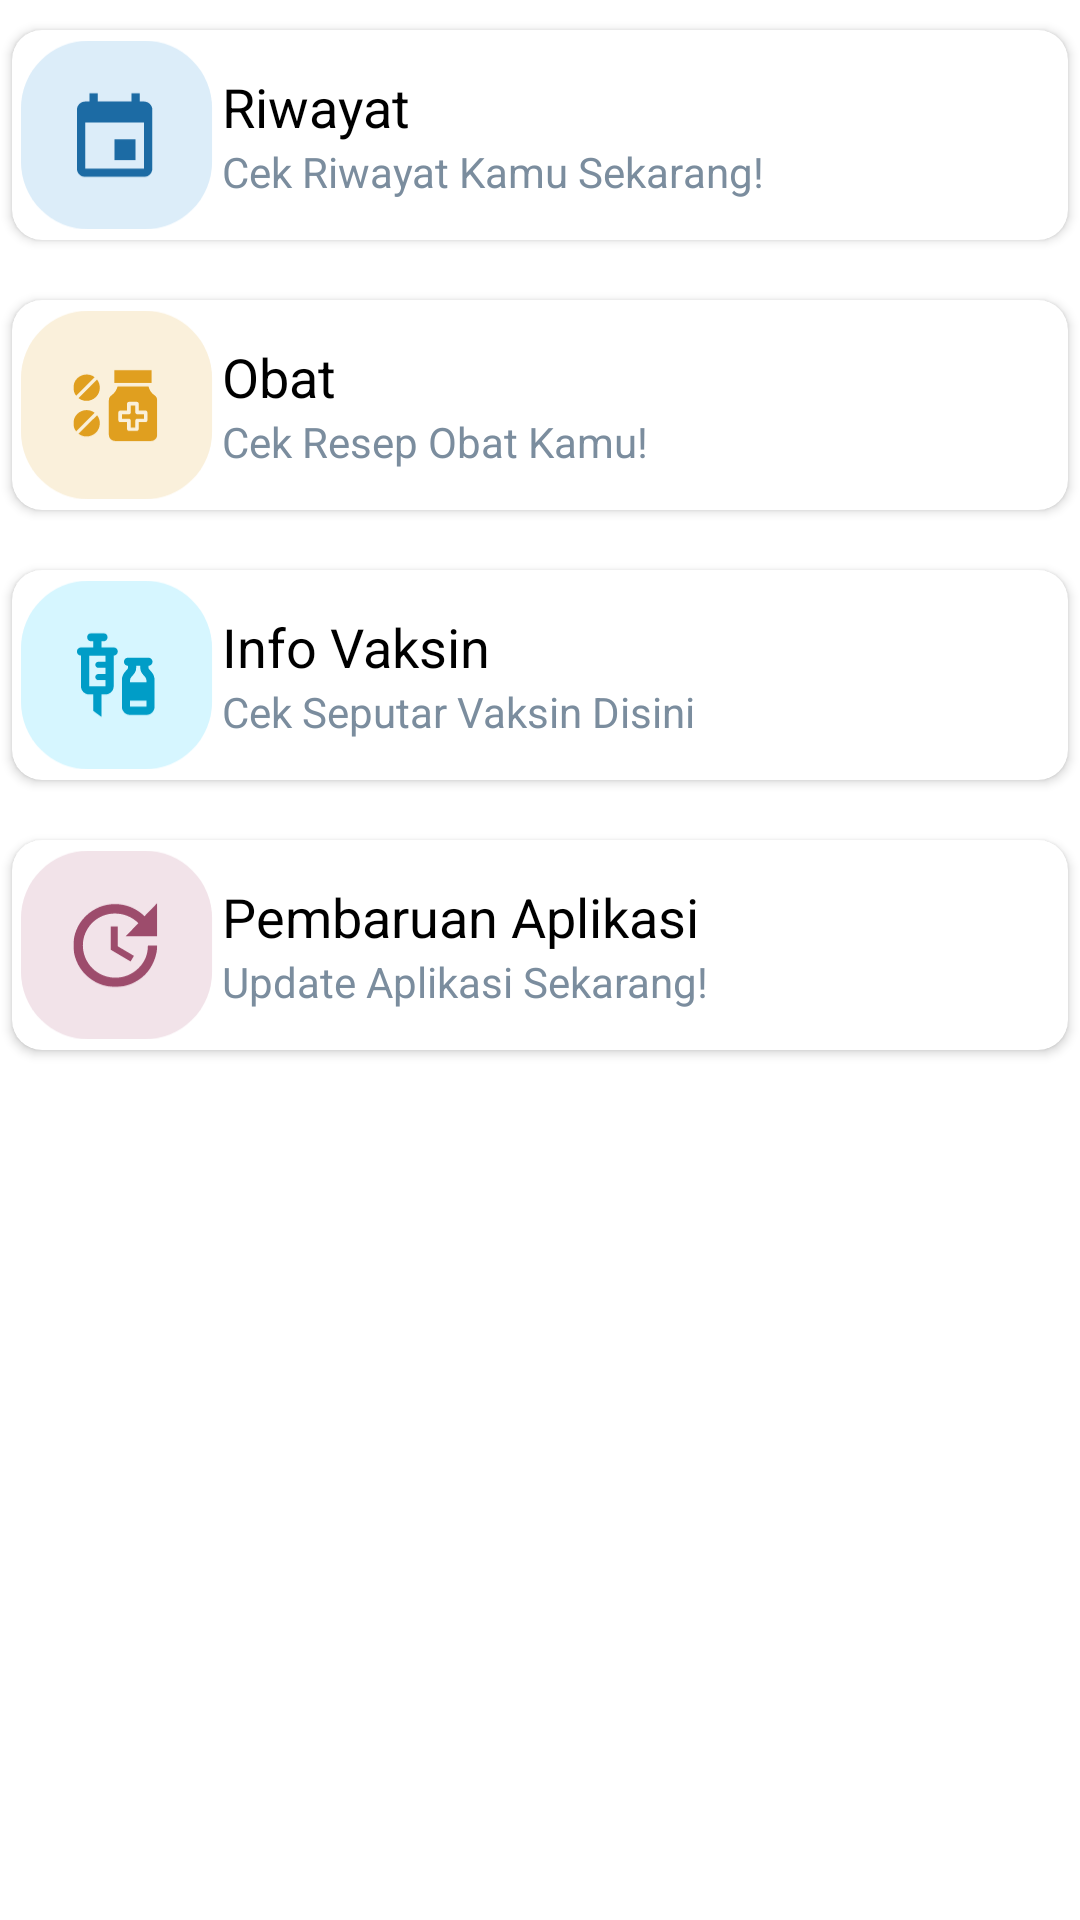

Reconstruct the res/layout file that produces this screen, plus the resources it refers to.
<!-- AndroidManifest.xml: application theme Theme.HaloDocRevisi -->
<!-- res/layout/notifikasi_menu_grid.xml -->
<?xml version="1.0" encoding="utf-8"?>
<GridLayout xmlns:android="http://schemas.android.com/apk/res/android"
    xmlns:tools="http://schemas.android.com/tools"
    android:layout_width="match_parent"
    android:layout_height="match_parent"
    xmlns:app="http://schemas.android.com/apk/res-auto"
    android:orientation="vertical"
    android:useDefaultMargins="true">

    <androidx.cardview.widget.CardView
        android:layout_width="match_parent"
        android:layout_height="wrap_content"
        android:layout_marginTop="10dp"
        app:cardBackgroundColor="@color/white"
        app:cardCornerRadius="10dp">

        <androidx.constraintlayout.widget.ConstraintLayout
            android:layout_width="match_parent"
            android:layout_height="wrap_content">

            <ImageView
                android:id="@+id/imageView"
                android:layout_width="70dp"
                android:layout_height="70dp"
                android:padding="3dp"
                android:src="@drawable/ic_notif_riwayat"
                app:layout_constraintBottom_toBottomOf="parent"
                app:layout_constraintEnd_toStartOf="@+id/linearLayout"
                app:layout_constraintStart_toStartOf="parent"
                app:layout_constraintTop_toTopOf="parent" />

            <LinearLayout
                android:id="@+id/linearLayout"
                android:layout_width="wrap_content"
                android:layout_height="wrap_content"
                android:layout_marginHorizontal="@dimen/activity_horizontal_margin"
                android:layout_marginVertical="@dimen/activity_vertical_margin"
                android:orientation="vertical"
                app:layout_constraintBottom_toBottomOf="parent"
                app:layout_constraintStart_toEndOf="@+id/imageView"
                app:layout_constraintTop_toTopOf="parent">

                <TextView
                    android:layout_width="match_parent"
                    android:layout_height="wrap_content"
                    android:text="Riwayat"
                    android:textColor="@color/black"
                    android:textSize="18sp" />

                <TextView
                    android:layout_width="match_parent"
                    android:layout_height="wrap_content"
                    android:text="Cek Riwayat Kamu Sekarang!"
                    android:textColor="#7B8D9E"
                    android:textSize="14sp" />

            </LinearLayout>

        </androidx.constraintlayout.widget.ConstraintLayout>

    </androidx.cardview.widget.CardView>

    <androidx.cardview.widget.CardView
        android:layout_width="match_parent"
        android:layout_height="wrap_content"
        android:layout_marginTop="16dp"
        app:cardBackgroundColor="@color/white"
        app:cardCornerRadius="10dp">

        <androidx.constraintlayout.widget.ConstraintLayout
            android:layout_width="match_parent"
            android:layout_height="wrap_content">

            <ImageView
                android:id="@+id/imageView2"
                android:layout_width="70dp"
                android:layout_height="70dp"
                android:padding="3dp"
                android:src="@drawable/ic_notif_obat"
                app:layout_constraintBottom_toBottomOf="parent"
                app:layout_constraintEnd_toStartOf="@+id/linearLayout2"
                app:layout_constraintStart_toStartOf="parent"
                app:layout_constraintTop_toTopOf="parent" />

            <LinearLayout
                android:id="@+id/linearLayout2"
                android:layout_width="wrap_content"
                android:layout_height="wrap_content"
                android:layout_marginHorizontal="@dimen/activity_horizontal_margin"
                android:layout_marginVertical="@dimen/activity_vertical_margin"
                android:orientation="vertical"
                app:layout_constraintBottom_toBottomOf="parent"
                app:layout_constraintStart_toEndOf="@+id/imageView2"
                app:layout_constraintTop_toTopOf="parent">

                <TextView
                    android:layout_width="match_parent"
                    android:layout_height="wrap_content"
                    android:text="Obat"
                    android:textColor="@color/black"
                    android:textSize="18sp" />

                <TextView
                    android:layout_width="match_parent"
                    android:layout_height="wrap_content"
                    android:text="Cek Resep Obat Kamu!"
                    android:textColor="#7B8D9E"
                    android:textSize="14sp" />

            </LinearLayout>

        </androidx.constraintlayout.widget.ConstraintLayout>

    </androidx.cardview.widget.CardView>

    <androidx.cardview.widget.CardView
        android:layout_width="match_parent"
        android:layout_height="wrap_content"
        android:layout_marginTop="16dp"
        app:cardBackgroundColor="@color/white"
        app:cardCornerRadius="10dp">

        <androidx.constraintlayout.widget.ConstraintLayout
            android:layout_width="match_parent"
            android:layout_height="wrap_content">

            <ImageView
                android:id="@+id/imageView3"
                android:layout_width="70dp"
                android:layout_height="70dp"
                android:padding="3dp"
                android:src="@drawable/ic_notif_vaksin"
                app:layout_constraintBottom_toBottomOf="parent"
                app:layout_constraintEnd_toStartOf="@+id/linearLayout3"
                app:layout_constraintStart_toStartOf="parent"
                app:layout_constraintTop_toTopOf="parent" />

            <LinearLayout
                android:id="@+id/linearLayout3"
                android:layout_width="wrap_content"
                android:layout_height="wrap_content"
                android:layout_marginHorizontal="@dimen/activity_horizontal_margin"
                android:layout_marginVertical="@dimen/activity_vertical_margin"
                android:orientation="vertical"
                app:layout_constraintBottom_toBottomOf="parent"
                app:layout_constraintStart_toEndOf="@+id/imageView3"
                app:layout_constraintTop_toTopOf="parent">

                <TextView
                    android:layout_width="match_parent"
                    android:layout_height="wrap_content"
                    android:text="Info Vaksin"
                    android:textColor="@color/black"
                    android:textSize="18sp" />

                <TextView
                    android:layout_width="match_parent"
                    android:layout_height="wrap_content"
                    android:text="Cek Seputar Vaksin Disini"
                    android:textColor="#7B8D9E"
                    android:textSize="14sp" />

            </LinearLayout>

        </androidx.constraintlayout.widget.ConstraintLayout>

    </androidx.cardview.widget.CardView>

    <androidx.cardview.widget.CardView
        android:layout_width="match_parent"
        android:layout_height="wrap_content"
        android:layout_marginTop="16dp"
        app:cardBackgroundColor="@color/white"
        app:cardCornerRadius="10dp">

        <androidx.constraintlayout.widget.ConstraintLayout
            android:layout_width="match_parent"
            android:layout_height="wrap_content">

            <ImageView
                android:id="@+id/imageView4"
                android:layout_width="70dp"
                android:layout_height="70dp"
                android:padding="3dp"
                android:src="@drawable/ic_notif_pembaruan"
                app:layout_constraintBottom_toBottomOf="parent"
                app:layout_constraintEnd_toStartOf="@+id/linearLayout4"
                app:layout_constraintStart_toStartOf="parent"
                app:layout_constraintTop_toTopOf="parent" />

            <LinearLayout
                android:id="@+id/linearLayout4"
                android:layout_width="wrap_content"
                android:layout_height="wrap_content"
                android:layout_marginHorizontal="@dimen/activity_horizontal_margin"
                android:layout_marginVertical="@dimen/activity_vertical_margin"
                android:orientation="vertical"
                app:layout_constraintBottom_toBottomOf="parent"
                app:layout_constraintStart_toEndOf="@+id/imageView4"
                app:layout_constraintTop_toTopOf="parent">

                <TextView
                    android:layout_width="match_parent"
                    android:layout_height="wrap_content"
                    android:text="Pembaruan Aplikasi"
                    android:textColor="@color/black"
                    android:textSize="18sp" />

                <TextView
                    android:layout_width="match_parent"
                    android:layout_height="wrap_content"
                    android:text="Update Aplikasi Sekarang!"
                    android:textColor="#7B8D9E"
                    android:textSize="14sp" />

            </LinearLayout>

        </androidx.constraintlayout.widget.ConstraintLayout>

    </androidx.cardview.widget.CardView>


</GridLayout>
<!-- resources referenced by this layout -->
<resources>
  <color name="black">#FF000000</color>
  <color name="white">#FFFFFFFF</color>
  <!-- drawable ic_notif_obat: vector/xml drawable (drawable, 2725 chars, omitted) -->
  <!-- drawable ic_notif_pembaruan (drawable) -->
  <vector xmlns:android="http://schemas.android.com/apk/res/android"
      android:width="57dp"
      android:height="56dp"
      android:viewportWidth="57"
      android:viewportHeight="56">
    <path
        android:pathData="M20,0L36.7273,0A20,20 0,0 1,56.7273 20L56.7273,36A20,20 0,0 1,36.7273 56L20,56A20,20 0,0 1,0 36L0,20A20,20 0,0 1,20 0z"
        android:fillColor="#F2E3E9"/>
    <group>
      <clip-path
          android:pathData="M15.5555,15.5555h24.8889v24.8889h-24.8889z"/>
      <path
          android:pathData="M40.4427,25.4005H31.0679L34.8566,21.5012C31.0818,17.7679 24.9702,17.6296 21.1953,21.3629C17.4205,25.1101 17.4205,31.1526 21.1953,34.8997C24.9702,38.6469 31.0818,38.6469 34.8566,34.8997C36.7371,33.0469 37.6773,30.876 37.6773,28.1383H40.4427C40.4427,30.876 39.226,34.4296 36.7924,36.8355C31.939,41.6474 24.0576,41.6474 19.2042,36.8355C14.3647,32.0375 14.3232,24.239 19.1766,19.441C24.0299,14.6429 31.8146,14.6429 36.6679,19.441L40.4427,15.5555V25.4005ZM28.6897,22.4691V28.3457L33.5292,31.2217L32.5336,32.8948L26.6156,29.3827V22.4691H28.6897Z"
          android:fillColor="#9D4C6C"/>
    </group>
  </vector>
  <!-- drawable ic_notif_riwayat (drawable) -->
  <vector xmlns:android="http://schemas.android.com/apk/res/android"
      android:width="57dp"
      android:height="56dp"
      android:viewportWidth="57"
      android:viewportHeight="56">
    <path
        android:pathData="M20,0L36.7273,0A20,20 0,0 1,56.7273 20L56.7273,36A20,20 0,0 1,36.7273 56L20,56A20,20 0,0 1,0 36L0,20A20,20 0,0 1,20 0z"
        android:fillColor="#DCEDF9"/>
    <group>
      <clip-path
          android:pathData="M15.5555,15.5555h24.8889v24.8889h-24.8889z"/>
      <path
          android:pathData="M34.0148,29.2444H27.7925V35.4667H34.0148V29.2444ZM32.7703,15.5555V18.0444H22.8148V15.5555H20.3259V18.0444H19.0814C17.7001,18.0444 16.605,19.1644 16.605,20.5333L16.5925,37.9555C16.5925,39.3244 17.7001,40.4444 19.0814,40.4444H36.5036C37.8725,40.4444 38.9925,39.3244 38.9925,37.9555V20.5333C38.9925,19.1644 37.8725,18.0444 36.5036,18.0444H35.2592V15.5555H32.7703ZM36.5036,37.9555H19.0814V24.2667H36.5036V37.9555Z"
          android:fillColor="#1C6BA4"/>
    </group>
  </vector>
  <!-- drawable ic_notif_vaksin: vector/xml drawable (drawable, 2197 chars, omitted) -->
  <style name="Theme.HaloDocRevisi" parent="Theme.MaterialComponents.DayNight.NoActionBar">
          
          <item name="colorPrimary">@color/purple_500</item>
          <item name="colorPrimaryVariant">@color/purple_700</item>
          <item name="colorOnPrimary">@color/white</item>
          
          <item name="colorSecondary">@color/teal_200</item>
          <item name="colorSecondaryVariant">@color/teal_700</item>
          <item name="colorOnSecondary">@color/black</item>
          
          <item name="android:statusBarColor" tools:targetApi="l">?attr/colorPrimaryVariant</item>
          
      </style>
  <color name="purple_500">#FF6200EE</color>
  <color name="purple_700">#FF3700B3</color>
  <color name="teal_200">#FF03DAC5</color>
  <color name="teal_700">#FF018786</color>
</resources>
